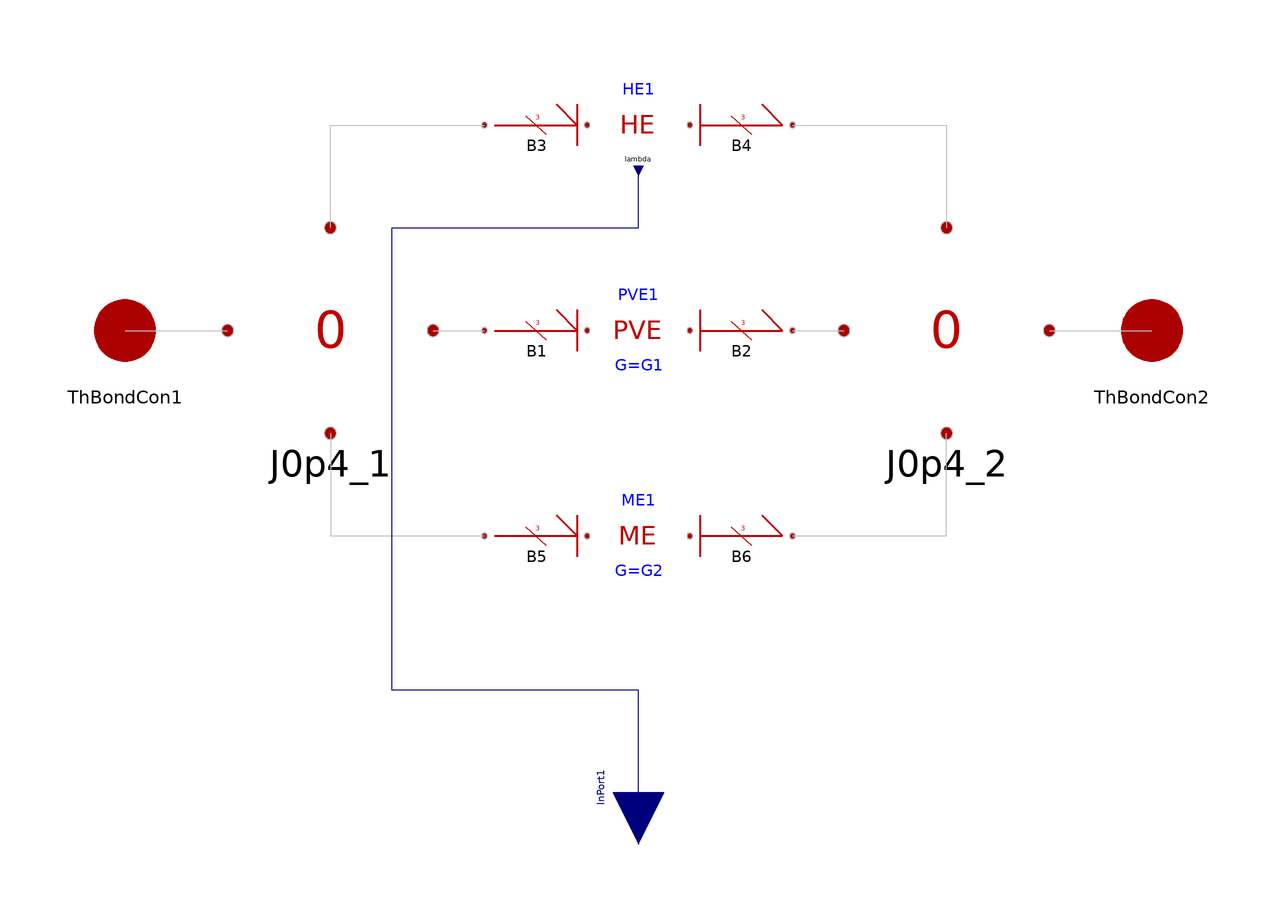

This picture is the connection diagram that the Modelica source below describes through its graphical annotations.

model PE "Potential equilibration element"
      extends Interfaces.ModTwoPort(InPort1(redeclare type SignalType =
              Modelica.SIunits.ThermalConductance));
      parameter Real G1(unit="m4.s/kg") = 1
        "Bondgraphic conductance of pressure/volume exchanger";
      parameter Modelica.SIunits.Power G2=1
        "Bondgraphic conductance of mass exchanger";
      annotation (
        Coordsys(
          extent=[-100, -100; 100, 100],
          grid=[2, 2],
          component=[20, 20]),
        Diagram,
        Icon(
          Text(extent=[-70, 90; 70, 50], string="%name"),
          Text(
            extent=[-76, 80; 72, -80],
            string="PE",
            style(color=41)),
          Text(
            extent=[-30,-58; 28,-76],
            string="lambda",
            style(color=0))),
        Window(
          x=0.45,
          y=0.01,
          width=0.44,
          height=0.65),
        Documentation(info="<html>
The potential equilibration model equilibrates the three potentials (temperature, pressure, and Gibbs potential) of two volumes neighboring each other. <p>

This element is modeled by a parallel connection of a heat exchanger, a pressure/volume exchanger, and a mass exchanger.
</html>"));
      Junctions.J0p4 J0p4_1 annotation (extent=[-80,-20; -40,20]);
      HE HE1 annotation (extent=[-10,30; 10,50]);
      PVE PVE1(G=G1) annotation (extent=[-10,-10; 10,10]);
      ME ME1(G=G2) annotation (extent=[-10,-50; 10,-30]);
      Bonds.fThermoBond B1 annotation (extent=[-30,-10; -10,10]);
      Bonds.eThermoBond B2 annotation (extent=[10,-10; 30,10]);
      Junctions.J0p4 J0p4_2 annotation (extent=[40,-20; 80,20]);
      Bonds.fThermoBond B3 annotation (extent=[-30,30; -10,50]);
      Bonds.eThermoBond B4 annotation (extent=[10,30; 30,50]);
      Bonds.fThermoBond B5 annotation (extent=[-30,-50; -10,-30]);
      Bonds.eThermoBond B6 annotation (extent=[10,-50; 30,-30]);
    equation
      connect(J0p4_1.ThBondCon2, B1.eThBondCon1) annotation (points=[-40,0; -30,
            0],         style(color=8));
      connect(B1.fThBondCon1, PVE1.ThBondCon1) annotation (points=[-10,0; -10,0],
                  style(color=8));
      connect(PVE1.ThBondCon2, B2.fThBondCon1) annotation (points=[10,0; 10,0],
                style(color=8));
      connect(ThBondCon1, J0p4_1.ThBondCon1) annotation (points=[-100,0; -80,0],
                style(color=8));
      connect(B2.eThBondCon1, J0p4_2.ThBondCon1) annotation (points=[30,0; 40,0],
                  style(color=8));
      connect(J0p4_2.ThBondCon2, ThBondCon2) annotation (points=[80,0; 100,0],
            style(color=8));
      connect(J0p4_1.ThBondCon4, B3.eThBondCon1) annotation (points=[-60,20;
            -60,40; -30,40],   style(color=8));
      connect(B3.fThBondCon1, HE1.ThBondCon1) annotation (points=[-10,40; -10,
            40],   style(color=8));
      connect(HE1.ThBondCon2, B4.fThBondCon1) annotation (points=[10,40; 10,40],
                 style(color=8));
      connect(B4.eThBondCon1, J0p4_2.ThBondCon4) annotation (points=[30,40; 60,
            40; 60,20],      style(color=8));
      connect(J0p4_1.ThBondCon3, B5.eThBondCon1) annotation (points=[-60,-20;
            -60,-40; -30,-40],     style(color=8));
      connect(B5.fThBondCon1, ME1.ThBondCon1) annotation (points=[-10,-40; -10,
            -40],     style(color=8));
      connect(ME1.ThBondCon2, B6.fThBondCon1) annotation (points=[10,-40; 10,
            -40],   style(color=8));
      connect(B6.eThBondCon1, J0p4_2.ThBondCon3) annotation (points=[30,-40; 60,
            -40; 60,-20],      style(color=8));
      connect(InPort1, HE1.InPort1) annotation (points=[0,-90; 0,-70; -48,-70;
            -48,20; 0,20; 0,31], style(
          color=74,
          rgbcolor={0,0,127},
          smooth=0,
          fillColor=74,
          rgbfillColor={0,0,127},
          fillPattern=1));
    end PE;